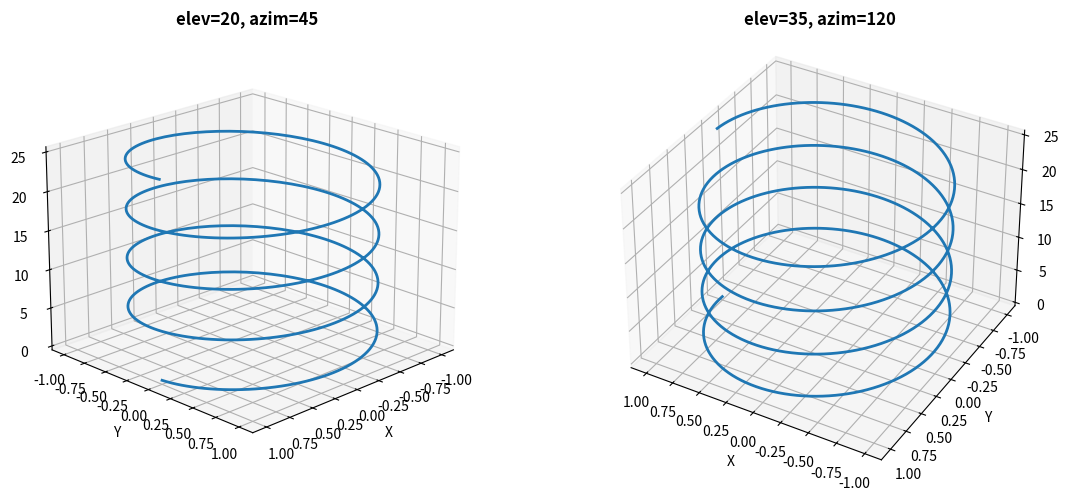
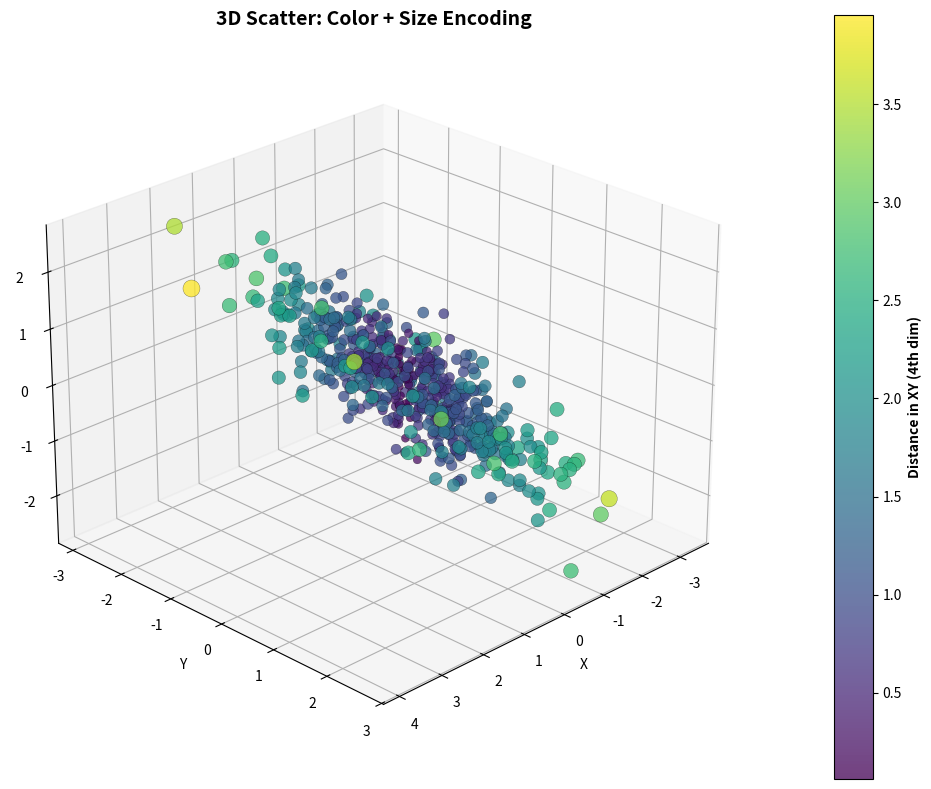
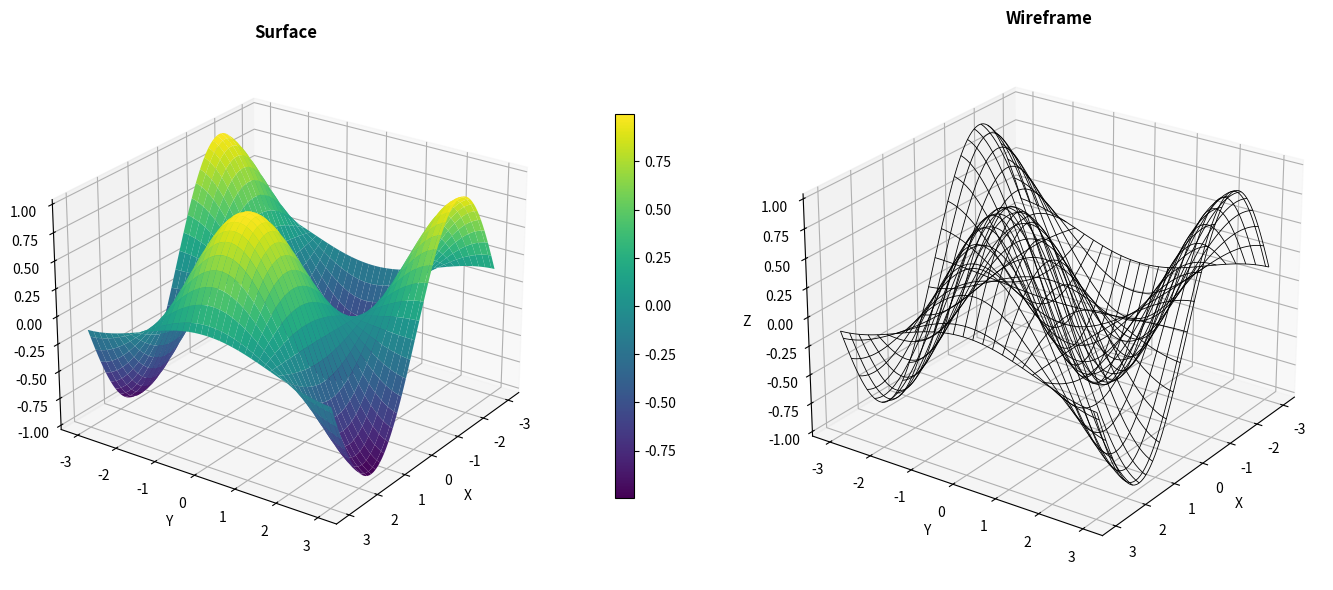
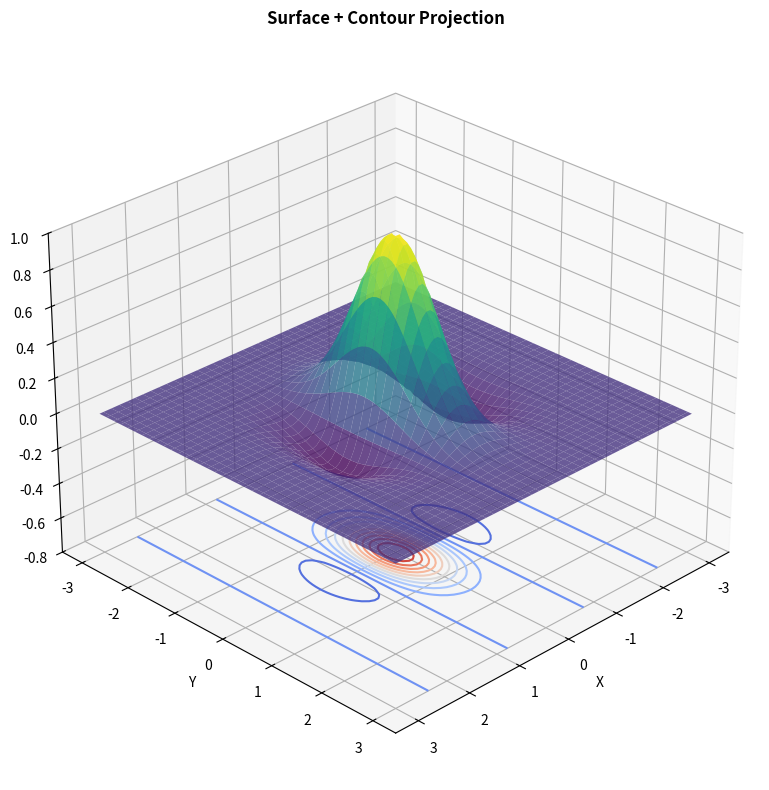
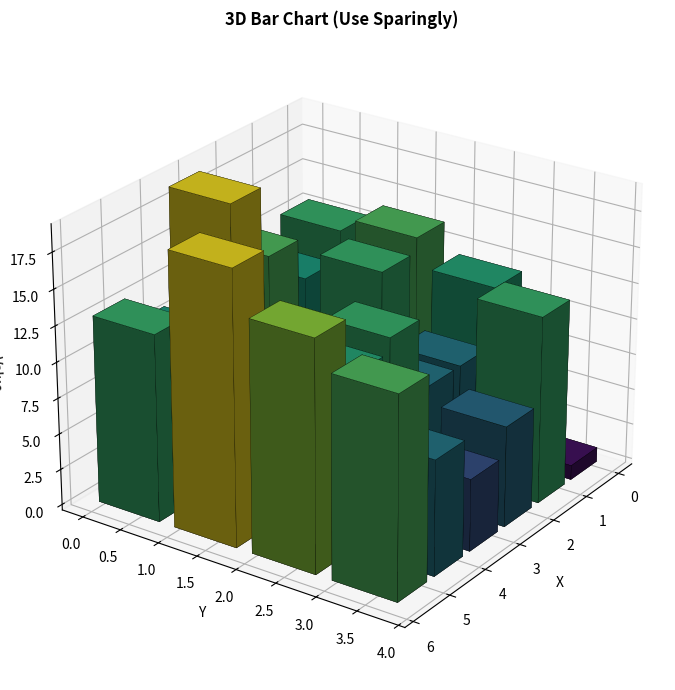

Python code for these plots, in order:
import matplotlib.pyplot as plt
import numpy as np
from matplotlib import cm
from mpl_toolkits.mplot3d import Axes3D  # noqa: F401

%matplotlib inline
np.random.seed(42)
print('✅ Setup complete (3D plotting ready).')

print('=== 3D AXES VIEWPOINT DEMO ===')
fig = plt.figure(figsize=(12, 5))

for i, (elev, azim) in enumerate([(20, 45), (35, 120)], start=1):
    ax = fig.add_subplot(1, 2, i, projection='3d')
    t = np.linspace(0, 8*np.pi, 500)
    x = np.cos(t)
    y = np.sin(t)
    z = t
    ax.plot(x, y, z, lw=2)
    ax.view_init(elev=elev, azim=azim)
    ax.set_title(f'elev={elev}, azim={azim}', fontweight='bold')
    ax.set_xlabel('X'); ax.set_ylabel('Y'); ax.set_zlabel('Z')

plt.tight_layout()
plt.show()

print('=== 3D SCATTER (4D/5D ENCODING) ===')
n = 600
x = np.random.normal(0, 1, n)
y = np.random.normal(0, 1, n)
z = 0.6*x - 0.3*y + np.random.normal(0, 0.5, n)
val = np.sqrt(x**2 + y**2)  # 4th dimension
sizes = 30 + 120 * (val / val.max())

fig = plt.figure(figsize=(10, 8))
ax = fig.add_subplot(111, projection='3d')
sc = ax.scatter(x, y, z, c=val, s=sizes, cmap='viridis', alpha=0.75, edgecolor='k', linewidth=0.2)
ax.set_title('3D Scatter: Color + Size Encoding', fontsize=14, fontweight='bold')
ax.set_xlabel('X'); ax.set_ylabel('Y'); ax.set_zlabel('Z')
ax.view_init(elev=25, azim=45)
cbar = plt.colorbar(sc, ax=ax, pad=0.1)
cbar.set_label('Distance in XY (4th dim)', fontweight='bold')
plt.tight_layout()
plt.show()

print('=== 3D SURFACE + WIREFRAME ===')
x = np.linspace(-3, 3, 80)
y = np.linspace(-3, 3, 80)
X, Y = np.meshgrid(x, y)
Z = np.sin(X) * np.cos(Y)

fig = plt.figure(figsize=(14, 6))

ax1 = fig.add_subplot(1, 2, 1, projection='3d')
surf = ax1.plot_surface(X, Y, Z, cmap='viridis', linewidth=0, antialiased=True)
ax1.set_title('Surface', fontweight='bold')
ax1.set_xlabel('X'); ax1.set_ylabel('Y'); ax1.set_zlabel('Z')
ax1.view_init(elev=25, azim=35)
plt.colorbar(surf, ax=ax1, shrink=0.7, pad=0.1)

ax2 = fig.add_subplot(1, 2, 2, projection='3d')
ax2.plot_wireframe(X, Y, Z, rstride=3, cstride=3, color='black', linewidth=0.6)
ax2.set_title('Wireframe', fontweight='bold')
ax2.set_xlabel('X'); ax2.set_ylabel('Y'); ax2.set_zlabel('Z')
ax2.view_init(elev=25, azim=35)

plt.tight_layout()
plt.show()

print('=== 3D CONTOUR PROJECTIONS ===')
x = np.linspace(-3, 3, 80)
y = np.linspace(-3, 3, 80)
X, Y = np.meshgrid(x, y)
Z = np.exp(-(X**2 + Y**2)) * np.cos(2*X)

fig = plt.figure(figsize=(10, 8))
ax = fig.add_subplot(111, projection='3d')

surf = ax.plot_surface(X, Y, Z, cmap='viridis', alpha=0.8, linewidth=0)
ax.contour(X, Y, Z, zdir='z', offset=-0.8, cmap='coolwarm', levels=12)
ax.set_zlim(-0.8, 1.0)
ax.set_title('Surface + Contour Projection', fontweight='bold')
ax.set_xlabel('X'); ax.set_ylabel('Y'); ax.set_zlabel('Z')
ax.view_init(elev=28, azim=45)
plt.tight_layout()
plt.show()

print('=== 3D BAR CHART ===')
fig = plt.figure(figsize=(10, 7))
ax = fig.add_subplot(111, projection='3d')

# Grid positions
_x = np.arange(6)
_y = np.arange(4)
xpos, ypos = np.meshgrid(_x, _y)
xpos = xpos.ravel()
ypos = ypos.ravel()
zpos = np.zeros_like(xpos)

dx = 0.8 * np.ones_like(zpos)
dy = 0.8 * np.ones_like(zpos)
dz = np.random.randint(1, 20, size=len(zpos))

colors = cm.viridis(dz / dz.max())
ax.bar3d(xpos, ypos, zpos, dx, dy, dz, color=colors, shade=True, edgecolor='k', linewidth=0.2)
ax.set_title('3D Bar Chart (Use Sparingly)', fontweight='bold')
ax.set_xlabel('X'); ax.set_ylabel('Y'); ax.set_zlabel('Value')
ax.view_init(elev=25, azim=35)
plt.tight_layout()
plt.show()